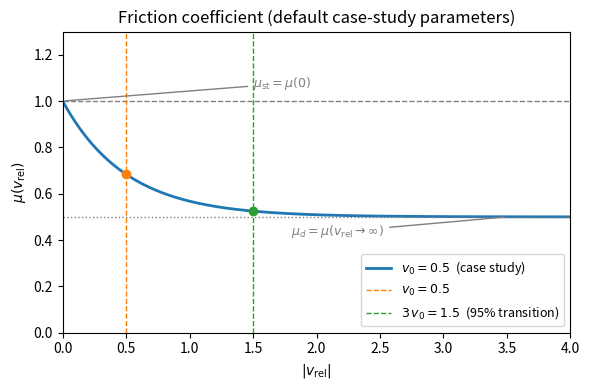
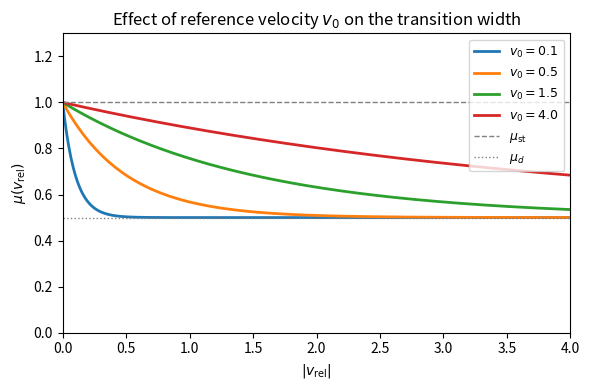

These figures' Python source, in order:
# pyright: basic
"""Plot the friction coefficient mu(v_rel) and the role of the reference velocity v0.

Shows:
  1. The friction curve for the default parameters used in the case study.
  2. How v0 controls the sharpness of the static-to-dynamic transition.
"""

import matplotlib.pyplot as plt
import numpy as np

# ---------------------------------------------------------------------------
# Friction coefficient
# ---------------------------------------------------------------------------


def mu(v_rel: np.ndarray, mu_st: float, mu_d: float, mu_v: float, v0: float) -> np.ndarray:
    """Friction coefficient as a function of relative velocity.

    :param v_rel: Relative velocity array.
    :param mu_st: Static friction coefficient mu(0).
    :param mu_d: Dynamic friction coefficient mu(v_rel -> inf).
    :param mu_v: Viscous friction coefficient.
    :param v0: Reference velocity (transition width).
    :return: Friction coefficient values.
    """
    return mu_d + (mu_st - mu_d) * np.exp(-np.abs(v_rel) / v0) + mu_v * np.abs(v_rel) / v0


# ---------------------------------------------------------------------------
# Case-study default parameters
# ---------------------------------------------------------------------------
MU_D = 0.5
MU_SD = 2.0  # mu_st / mu_d
MU_ST = MU_SD * MU_D  # = 1.0
MU_V = 0.0
V0 = 0.5
V_D = 1.5

v_rel = np.linspace(0, 4, 500)

# ---------------------------------------------------------------------------
# Figure 1 – Default parameters with annotations
# ---------------------------------------------------------------------------
fig, ax = plt.subplots(figsize=(6, 4))

mu_vals = mu(v_rel, MU_ST, MU_D, MU_V, V0)
ax.plot(v_rel, mu_vals, color="C0", lw=2, label=rf"$v_0 = {V0}$  (case study)")

# Horizontal reference lines
ax.axhline(MU_ST, color="gray", ls="--", lw=1)
ax.axhline(MU_D, color="gray", ls=":", lw=1)

# Annotations
ax.annotate(
    r"$\mu_\mathrm{st} = \mu(0)$",
    xy=(0, MU_ST),
    xytext=(1.5, MU_ST + 0.06),
    arrowprops={"arrowstyle": "-", "color": "gray"},
    fontsize=9,
    color="gray",
)
ax.annotate(
    r"$\mu_d = \mu(v_\mathrm{rel} \to \infty)$",
    xy=(3.5, MU_D),
    xytext=(1.8, MU_D - 0.08),
    arrowprops={"arrowstyle": "-", "color": "gray"},
    fontsize=9,
    color="gray",
)

# Mark v0 on x-axis
ax.axvline(V0, color="C1", ls="--", lw=1, label=rf"$v_0 = {V0}$")
ax.axvline(3 * V0, color="C2", ls="--", lw=1, label=rf"$3\,v_0 = {3 * V0}$  (95% transition)")

mu_at_v0 = mu(np.array([V0]), MU_ST, MU_D, MU_V, V0)[0]
mu_at_3v0 = mu(np.array([3 * V0]), MU_ST, MU_D, MU_V, V0)[0]
ax.plot(V0, mu_at_v0, "o", color="C1", ms=6, zorder=5)
ax.plot(3 * V0, mu_at_3v0, "o", color="C2", ms=6, zorder=5)

ax.set_xlabel(r"$|v_\mathrm{rel}|$")
ax.set_ylabel(r"$\mu(v_\mathrm{rel})$")
ax.set_title("Friction coefficient (default case-study parameters)")
ax.legend(fontsize=9)
ax.set_xlim(0, 4)
ax.set_ylim(0, 1.3)
fig.tight_layout()
fig.savefig("friction_coefficient_default.pdf")
print("Saved friction_coefficient_default.pdf")

# ---------------------------------------------------------------------------
# Figure 2 – Effect of v0 on the transition width
# ---------------------------------------------------------------------------
fig, ax = plt.subplots(figsize=(6, 4))

v0_values = [0.1, 0.5, 1.5, 4.0]
for v0_val in v0_values:
    ax.plot(v_rel, mu(v_rel, MU_ST, MU_D, MU_V, v0_val), lw=2, label=rf"$v_0 = {v0_val}$")

ax.axhline(MU_ST, color="gray", ls="--", lw=1, label=r"$\mu_\mathrm{st}$")
ax.axhline(MU_D, color="gray", ls=":", lw=1, label=r"$\mu_d$")

ax.set_xlabel(r"$|v_\mathrm{rel}|$")
ax.set_ylabel(r"$\mu(v_\mathrm{rel})$")
ax.set_title(r"Effect of reference velocity $v_0$ on the transition width")
ax.legend(fontsize=9)
ax.set_xlim(0, 4)
ax.set_ylim(0, 1.3)
fig.tight_layout()
fig.savefig("friction_coefficient_v0_comparison.pdf")
print("Saved friction_coefficient_v0_comparison.pdf")

plt.show()
